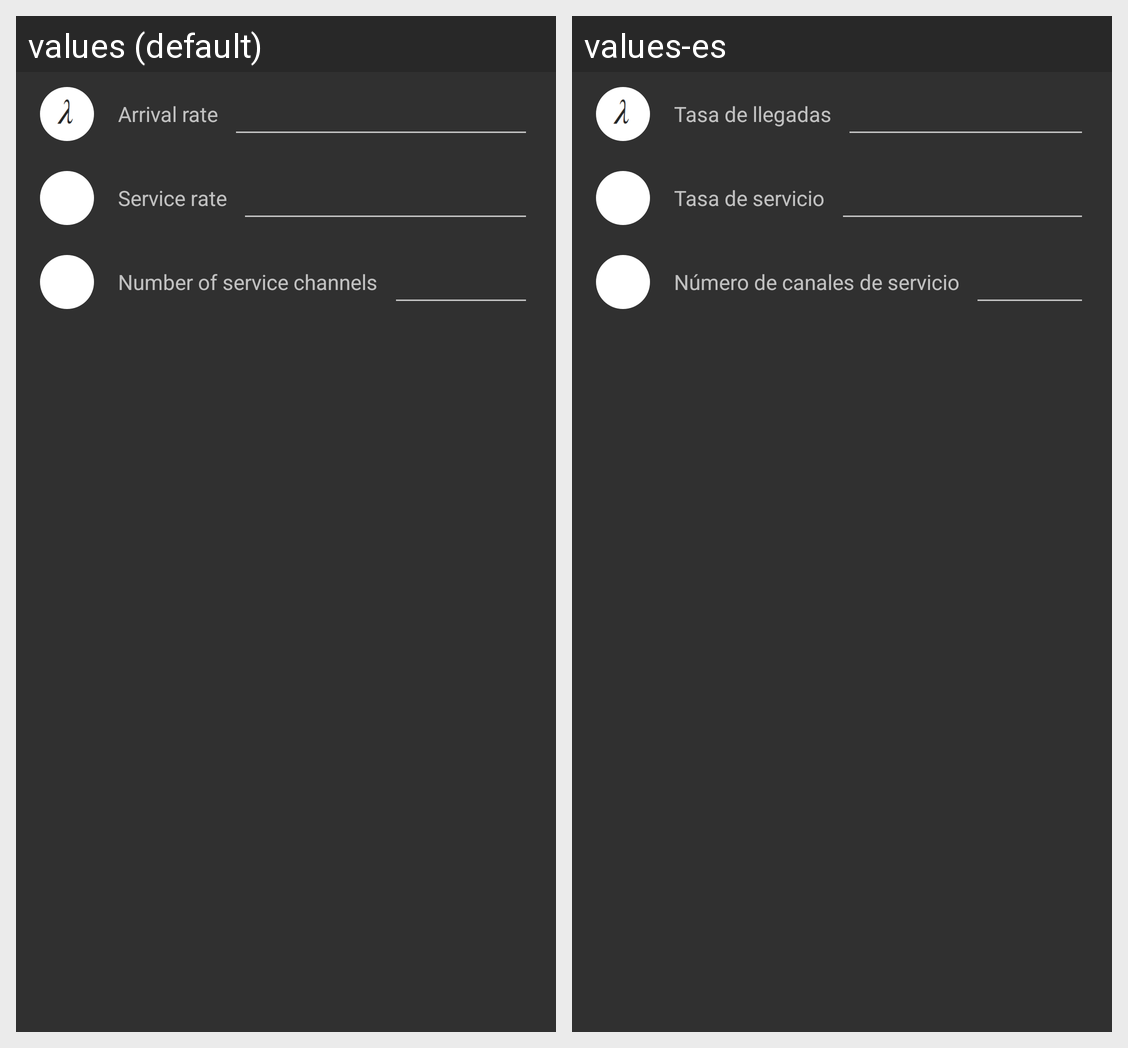

For this localized Android screen grid, give each drawn string resource with its value in every locale shown.
Android screen res/layout/fragment_queuingtheory_mms.xml rendered under 2 locales, left to right: values (default), values-es. Device: Nexus 5 (rendered at 1080×1920; each locale shown at half size, 540×960, under a caption strip naming it); theme AppTheme.
Strings drawn on this screen, with the default value and each locale's value (text and hints the layout hard-codes, and strings that could not be matched under every locale, appear in the picture but are not listed):

tasa_de_llegadas
  values: Arrival rate
  values-es: Tasa de llegadas

tasa_de_servicio
  values: Service rate
  values-es: Tasa de servicio

numero_de_canales_de_servicio
  values: Number of service channels
  values-es: Número de canales de servicio
